pico-8 play session: mixed d-pad (fixed 12-tick cycle)

[t = 2 s] mixed d-pad (1.2s cycle ×~1): → ← ↑ ↓ + 🅾/❎ taps, ~2s
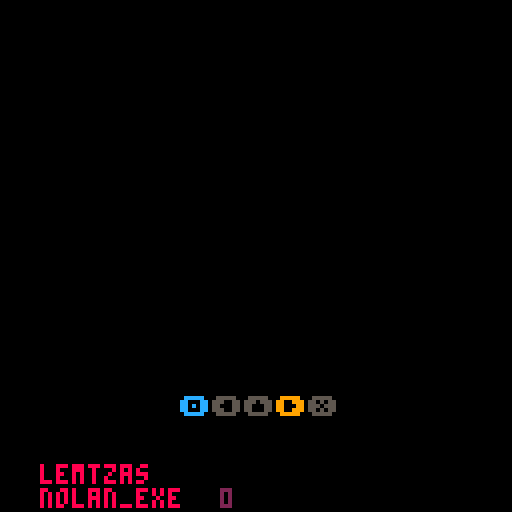

pico-8 cartridge
version 8
__lua__
--collab16 cart n, date
--1 cart 16 devs so little space!

cartdata"pico8collab16"
function _draw() if cgame._draw then cgame:_draw() end end
function _update() if cgame._update then cgame:_update() end end

games = {}

menu = {
  _draw = function(self)
    cls()
    sspr(0,0,32,32,32,32,64,64)
    local x = self.sel%4-1
    local y = flr(self.sel/4)
    local rx = 64+(x-1)*16-1
    local ry = 64+(y-2)*16-1
    color"1"
    rect(rx,ry,rx+17,ry+17)
    color"7"
    rect(rx-1,ry-1,rx+18,ry+18)
    local cur = games[self.sel+1]
    --spr(104,32,8,8,2)
    color"8"
    cursor(33,24)
    print"pico8-collab16-2"
    color"7"
    cursor(32,97)
    print("game: "..cur.name.."\nauthor: "..cur.author)
  end,
  _update = function(self)
    self.sel = self.sel or 0
    if btnp"0" then self.sel -= 1 sfx"0" end
    if btnp"1" then self.sel += 1 sfx"0" end
    if btnp"2" then self.sel -= 4 sfx"0" end
    if btnp"3" then self.sel += 4 sfx"0" end
    self.sel %= 16
    if btnp"5" or btnp"4" then
      sfx"1"
      cgame = games[self.sel+1]
      if cgame._init then cgame:_init() end
    end
  end,
}
cgame = menu
git,git_count = "5992c82","1"


------------------------------------------------------------
------------------------------------------------------------
------------------------------------------------------------


rhythm = {
 -- it bothered me that they
 -- could justify but didn't
 name = "pico beats",
 author = " lemtzas\nmusic: nolan_exe",
 ----------------------- init --
 _init = function(self)
  -- polluting the globals with my data
  t = 0
  score = 0
  active = {}
  odat = {
   { b=4, x=-0x13, -- o
     sym="�", col=12 },
   { b=0, x=-11, -- left
     sym="�", col= 8 },
   { b=2, x= -3, -- up
     sym="�", col=10 },
   { b=1, x=  5, -- right
     sym="�", col= 9 },
   { b=5, x= 13, -- x
     sym="�", col=11 }}
   music(1,0,15)
   self:_update()
 end,

 --------------------- update --
 _update = function(self)
  t=min(t+0.5, 2016) -- 2048-32

  cls(); self:beat_map()

  -- lookahead
  active = {}
  for i=1,5 do
   active[i] = {}
   local last = { beat = false }
   for j=-6,48 do
    c = pget(48+i, j-90)
    ison = c > 5
    last = {
      beat = ison,
      new = ison and not last.beat,
      sustained = ison and last.beat
     }
     active[i][j] = last
     if j == 0 then
      odat[i].active = active[i][0]
     end
   end

   -- try to score
   b = odat[i]
   onnow = btn(b.b)
   if onnow then
    newtxt = nil
    if not b.on then
     for j=0,1 do
      local hit =
       active[i][j].new and "early\n"
       or active[i][-j].new and "late\n"
      newtxt = hit and j < 1 and "perfect\n" or newtxt or hit
     end
    end
    if newtxt then
     sfx(1)
     score = score + 10
    end
    if b.active.sustained then
     score = score + 1
     newtxt = "+1\n"
    end
    lasttxt = newtxt or lasttxt
   end
   b.on = onnow
  end
 end,

------------------------ draw --
 _draw = function(self)
  cls(); camera(-64,-96)
  map(16,0, -64,-96, 16,16)

  self:beat_map()

  -- lookahead map
  for i=1,5 do
   b = odat[i]
   pal(15, b.col)
   for j=0,48 do
    dat = active[i][j]
    ypos = 4 * (t - flr(t) - j)
    if dat.sustained then
     spr(32, b.x,ypos)
    elseif dat.new then
     print(b.sym, b.x,ypos, b.col)
    end
   end
  end

  -- print("t: "..t,-63,-95,2)
  print((lasttxt or "\n")..score,-9,20,2)
  lastlasttxt = lasttxt

  for i=1,5 do
   b = odat[i]
   circfill(b.x+3, 5, 2,
    b.active.beat and b.col or 0)
   print(b.sym, b.x, 3,
    btn(b.b) and b.col or 5)
  end
  --
  -- -- who
  print("lemtzas\nnolan_exe",-54, 20, 8)
 end,

 ---------------------- extra --
 beat_map = function()
  for i=0,16 do
   map(i,0, 48,128*i-flr(t), 1,16)
  end
 end
}
add(games,rhythm)

add(games,{name="tbd",author="tbd",_update = function() win() end}) -- game 1
add(games,{name="tbd",author="tbd",_update = function() win() end}) -- game 2
add(games,{name="tbd",author="tbd",_update = function() win() end}) -- game 3
add(games,{name="tbd",author="tbd",_update = function() win() end}) -- game 4
add(games,{name="tbd",author="tbd",_update = function() win() end}) -- game 5
add(games,{name="tbd",author="tbd",_update = function() win() end}) -- game 6
add(games,{name="tbd",author="tbd",_update = function() win() end}) -- game 7
add(games,{name="tbd",author="tbd",_update = function() win() end}) -- game 8
add(games,{name="tbd",author="tbd",_update = function() win() end}) -- game 9
add(games,{name="tbd",author="tbd",_update = function() win() end}) -- game 10
add(games,{name="tbd",author="tbd",_update = function() win() end}) -- game 11
add(games,{name="tbd",author="tbd",_update = function() win() end}) -- game 12
add(games,{name="tbd",author="tbd",_update = function() win() end}) -- game 13
add(games,{name="tbd",author="tbd",_update = function() win() end}) -- game 14
add(games,{name="tbd",author="tbd",_update = function() win() end}) -- game 15
add(games,{name="tbd",author="tbd",_update = function() win() end}) -- game 16
__gfx__
00000000111111112222222233333333000000000000000000000000000000000000000000000000000000000000000000000000000000000000000000000000
00008880111111112222222233333333000000000000000000000000000000000000000000000000000000000000000000000000000000000000000000000000
0088008011c11c1122e22e2233b33b33000000000000000000000000000000000000000000000000000000000000000000000000000000000000000000000000
00800080111cc111222ee222333bb333000000000000000000000000000000000000000000000000000000000000000000000000000000000000000000000000
00800880111cc111222ee222333bb333000000000000000000000000000000000000000000000000000000000000000000000000000000000000000000000000
0880088011c11c1122e22e2233b33b33000000000000000000000000000000000000000000000000000000000000000000000000000000000000000000000000
08800000111111112222222233333333000000000000000000000000000000000000000000000000000000000000000000000000000000000000000000000000
00000000111111112222222233333333000000000000000000000000000000000000000000000000000000000000000000000000000000000000000000000000
44444444555555556666666677777777000000000000000000000000000000000000000000000000000000000000000000000000000000000000000000000000
44444444555555556666666677777777000000000000000000000000000000000000000000000000000000000000000000000000000000000000000000000000
44944944556556556676676677677677000000000000000000000000000000000000000000000000000000000000000000000000000000000000000000000000
44499444555665556667766677766777000000000000000000000000000000000000000000000000000000000000000000000000000000000000000000000000
44499444555665556667766677766777000000000000000000000000000000000000000000000000000000000000000000000000000000000000000000000000
44944944556556556676676677677677000000000000000000000000000000000000000000000000000000000000000000000000000000000000000000000000
44444444555555556666666677777777000000000000000000000000000000000000000000000000000000000000000000000000000000000000000000000000
44444444555555556666666677777777000000000000000000000000000000000000000000000000000000000000000000000000000000000000000000000000
8888888899999999aaaaaaaabbbbbbbb000000000000000000000000000000000000000000000000000000000000000000000000000000000000000000000000
8888888899999999aaaaaaaabbbbbbbb000000000000000000000000000000000000000000000000000000000000000000000000000000000000000000000000
88e88e8899a99a99aa9aa9aabb3bb3bb000000000000000000000000000000000000000000000000000000000000000000000000000000000000000000000000
888ee888999aa999aaa99aaabbb33bbb000000000000000000000000000000000000000000000000000000000000000000000000000000000000000000000000
888ee888999aa999aaa99aaabbb33bbb000000000000000000000000000000000000000000000000000000000000000000000000000000000000000000000000
88e88e8899a99a99aa9aa9aabb3bb3bb000000000000000000000000000000000000000000000000000000000000000000000000000000000000000000000000
8888888899999999aaaaaaaabbbbbbbb000000000000000000000000000000000000000000000000000000000000000000000000000000000000000000000000
8888888899999999aaaaaaaabbbbbbbb000000000000000000000000000000000000000000000000000000000000000000000000000000000000000000000000
ccccccccddddddddeeeeeeeeffffffff000000000000000000000000000000000000000000000000000000000000000000000000000000000000000000000000
ccccccccddddddddeeeeeeeeffffffff000000000000000000000000000000000000000000000000000000000000000000000000000000000000000000000000
ccdccdccddcddcddee2ee2eeffeffeff000000000000000000000000000000000000000000000000000000000000000000000000000000000000000000000000
cccddcccdddccdddeee22eeefffeefff000000000000000000000000000000000000000000000000000000000000000000000000000000000000000000000000
cccddcccdddccdddeee22eeefffeefff000000000000000000000000000000000000000000000000000000000000000000000000000000000000000000000000
ccdccdccddcddcddee2ee2eeffeffeff000000000000000000000000000000000000000000000000000000000000000000000000000000000000000000000000
ccccccccddddddddeeeeeeeeffffffff000000000000000000000000000000000000000000000000000000000000000000000000000000000000000000000000
ccccccccddddddddeeeeeeeeffffffff000000000000000000000000000000000000000000000000000000000000000000000000000000000000000000000000
00000000000000000000000000000000000000000000000000000000000000000000000000000000000000000000000000000000000000000000000000000000
00000000000000000000000000000000000000000000000000000000000000000000000000000000000000000000000000000000000000000000000000000000
00000000000000000000000000000000000000000000000000000000000000000000000000000000000000000000000000000000000000000000000000000000
00000000000000000000000000000000000000000000000000000000000000000000000000000000000000000000000000000000000000000000000000000000
00000000000000000000000000000000000000000000000000000000000000000000000000000000000000000000000000000000000000000000000000000000
00000000000000000000000000000000000000000000000000000000000000000000000000000000000000000000000000000000000000000000000000000000
00000000000000000000000000000000000000000000000000000000000000000000000000000000000000000000000000000000000000000000000000000000
00000000000000000000000000000000000000000000000000000000000000000000000000000000000000000000000000000000000000000000000000000000
00000000000000000000000000000000000000000000000000000000000000000000000000000000000000000000000000000000000000000000000000000000
00000000000000000000000000000000000000000000000000000000000000000000000000000000000000000000000000000000000000000000000000000000
00000000000000000000000000000000000000000000000000000000000000000000000000000000000000000000000000000000000000000000000000000000
00000000000000000000000000000000000000000000000000000000000000000000000000000000000000000000000000000000000000000000000000000000
00000000000000000000000000000000000000000000000000000000000000000000000000000000000000000000000000000000000000000000000000000000
00000000000000000000000000000000000000000000000000000000000000000000000000000000000000000000000000000000000000000000000000000000
00000000000000000000000000000000000000000000000000000000000000000000000000000000000000000000000000000000000000000000000000000000
00000000000000000000000000000000000000000000000000000000000000000000000000000000000000000000000000000000000000000000000000000000
00000000000000000000000000000000000000000000000000000000000000000000000000000000000000000000000000000000000000000000000000000000
00000000000000000000000000000000000000000000000000000000000000000000000000000000000000000000000000000000000000000000000000000000
00000000000000000000000000000000000000000000000000000000000000000000000000000000000000000000000000000000000000000000000000000000
00000000000000000000000000000000000000000000000000000000000000000000000000000000000000000000000000000000000000000000000000000000
00000000000000000000000000000000000000000000000000000000000000000000000000000000000000000000000000000000000000000000000000000000
00000000000000000000000000000000000000000000000000000000000000000000000000000000000000000000000000000000000000000000000000000000
00000000000000000000000000000000000000000000000000000000000000000000000000000000000000000000000000000000000000000000000000000000
00000000000000000000000000000000000000000000000000000000000000000000000000000000000000000000000000000000000000000000000000000000
00000000000000000000000000000000000000000000000000000000000000000000000000000000000000000000000000000000000000000000000000000000
00000000000000000000000000000000000000000000000000000000000000000000000000000000000000000000000000000000000000000000000000000000
00000000000000000000000000000000000000000000000000000000000000000000000000000000000000000000000000000000000000000000000000000000
00000000000000000000000000000000000000000000000000000000000000000000000000000000000000000000000000000000000000000000000000000000
00000000000000000000000000000000000000000000000000000000000000000000000000000000000000000000000000000000000000000000000000000000
00000000000000000000000000000000000000000000000000000000000000000000000000000000000000000000000000000000000000000000000000000000
00000000000000000000000000000000000000000000000000000000000000000000000000000000000000000000000000000000000000000000000000000000
00000000000000000000000000000000000000000000000000000000000000000000000000000000000000000000000000000000000000000000000000000000
00000000000000000000000000000000000000000000000000000000000000000000000000000000000000000000000000000000000000000000000000000000
00000000000000000000000000000000000000000000000000000000000000000000000000000000000000000000000000000000000000000000000000000000
00000000000000000000000000000000000000000000000000000000000000000000000000000000000000000000000000000000000000000000000000000000
00000000000000000000000000000000000000000000000000000000000000000000000000000000000000000000000000000000000000000000000000000000
00000000000000000000000000000000000000000000000000000000000000000000000000000000000000000000000000000000000000000000000000000000
00000000000000000000000000000000000000000000000000000000000000000000000000000000000000000000000000000000000000000000000000000000
00000000000000000000000000000000000000000000000000000000000000000000000000000000000000000000000000000000000000000000000000000000
00000000000000000000000000000000000000000000000000000000000000000000000000000000000000000000000000000000000000000000000000000000
00000000000000000000000000000000000000000000000000000000000000000000000000000000000000000000000000000000000000000000000000000000
00000000000000000000000000000000000000000000000000000000000000000000000000000000000000000000000000000000000000000000000000000000
00000000000000000000000000000000000000000000000000000000000000000000000000000000000000000000000000000000000000000000000000000000
00000000000000000000000000000000000000000000000000000000000000000000000000000000000000000000000000000000000000000000000000000000
00000000000000000000000000000000000000000000000000000000000000000000000000000000000000000000000000000000000000000000000000000000
00000000000000000000000000000000000000000000000000000000000000000000000000000000000000000000000000000000000000000000000000000000
00000000000000000000000000000000000000000000000000000000000000000000000000000000000000000000000000000000000000000000000000000000
00000000000000000000000000000000000000000000000000000000000000000000000000000000000000000000000000000000000000000000000000000000
00000000000000000000000000000000000000000000000000000000000000000000000000000000000000000000000000000000000000000000000000000000
00000000000000000000000000000000000000000000000000000000000000000000000000000000000000000000000000000000000000000000000000000000
00000000000000000000000000000000000000000000000000000000000000000000000000000000000000000000000000000000000000000000000000000000
00000000000000000000000000000000000000000000000000000000000000000000000000000000000000000000000000000000000000000000000000000000
00000000000000000000000000000000000000000000000000000000000000000000000000000000000000000000000000000000000000000000000000000000
00000000000000000000000000000000000000000000000000000000000000000000000000000000000000000000000000000000000000000000000000000000
00000000000000000000000000000000000000000000000000000000000000000000000000000000000000000000000000000000000000000000000000000000
00000000000000000000000000000000000000000000000000000000000000000000000000000000000000000000000000000000000000000000000000000000
00000000000000000000000000000000000000000000000000000000000000000000000000000000000000000000000000000000000000000000000000000000
00000000000000000000000000000000000000000000000000000000000000000000000000000000000000000000000000000000000000000000000000000000
00000000000000000000000000000000000000000000000000000000000000000000000000000000000000000000000000000000000000000000000000000000
00000000000000000000000000000000000000000000000000000000000000000000000000000000000000000000000000000000000000000000000000000000
00000000000000000000000000000000000000000000000000000000000000000000000000000000000000000000000000000000000000000000000000000000
00000000000000000000000000000000000000000000000000000000000000000000000000000000000000000000000000000000000000000000000000000000
00000000000000000000000000000000000000000000000000000000000000000000000000000000000000000000000000000000000000000000000000000000
00000000000000000000000000000000000000000000000000000000000000000000000000000000000000000000000000000000000000000000000000000000
00000000000000000000000000000000000000000000000000000000000000000000000000000000000000000000000000000000000000000000000000000000
00000000000000000000000000000000000000000000000000000000000000000000000000000000000000000000000000000000000000000000000000000000
00000000000000000000000000000000000000000000000000000000000000000000000000000000000000000000000000000000000000000000000000000000
00000000000000000000000000000000000000000000000000000000000000000000000000000000000000000000000000000000000000000000000000000000
00000000000000000000000000000000000000000000000000000000000000000000000000000000000000000000000000000000000000000000000000000000
00000000000000000000000000000000000000000000000000000000000000000000000000000000000000000000000000000000000000000000000000000000
00000000000000000000000000000000000000000000000000000000000000000000000000000000000000000000000000000000000000000000000000000000
00000000000000000000000000000000000000000000000000000000000000000000000000000000000000000000000000000000000000000000000000000000
00000000000000000000000000000000000000000000000000000000000000000000000000000000000000000000000000000000000000000000000000000000
00000000000000000000000000000000000000000000000000000000000000000000000000000000000000000000000000000000000000000000000000000000
00000000000000000000000000000000000000000000000000000000000000000000000000000000000000000000000000000000000000000000000000000000
00000000000000000000000000000000000000000000000000000000000000000000000000000000000000000000000000000000000000000000000000000000
00000000000000000000000000000000000000000000000000000000000000000000000000000000000000000000000000000000000000000000000000000000
00000000000000000000000000000000000000000000000000000000000000000000000000000000000000000000000000000000000000000000000000000000
00000000000000000000000000000000000000000000000000000000000000000000000000000000000000000000000000000000000000000000000000000000
00000000000000000000000000000000000000000000000000000000000000000000000000000000000000000000000000000000000000000000000000000000
00000000000000000000000000000000000000000000000000000000000000000000000000000000000000000000000000000000000000000000000000000000
00000000000000000000000000000000000000000000000000000000000000000000000000000000000000000000000000000000000000000000000000000000
00000000000000000000000000000000000000000000000000000000000000000000000000000000000000000000000000000000000000000000000000000000
00000000000000000000000000000000000000000000000000000000000000000000000000000000000000000000000000000000000000000000000000000000
00000000000000000000000000000000000000000000000000000000000000000000000000000000000000000000000000000000000000000000000000000000
00000000000000000000000000000000000000000000000000000000000000000000000000000000000000000000000000000000000000000000000000000000
00000000000000000000000000000000000000000000000000000000000000000000000000000000000000000000000000000000000000000000000000000000
00000000000000000000000000000000000000000000000000000000000000000000000000000000000000000000000000000000000000000000000000000000
00000000000000000000000000000000000000000000000000000000000000000000000000000000000000000000000000000000000000000000000000000000
00000000000000000000000000000000000000000000000000000000000000000000000000000000000000000000000000000000000000000000000000000000
00000000000000000000000000000000000000000000000000000000000000000000000000000000000000000000000000000000000000000000000000000000
00000000000000000000000000000000000000000000000000000000000000000000000000000000000000000000000000000000000000000000000000000000
00000000000000000000000000000000000000000000000000000000000000000000000000000000000000000000000000000000000000000000000000000000
00000000000000000000000000000000000000000000000000000000000000000000000000000000000000000000000000000000000000000000000000000000
00000000000000000000000000000000000000000000000000000000000000000000000000000000000000000000000000000000000000000000000000000000
00000000000000000000000000000000000000000000000000000000000000000000000000000000000000000000000000000000000000000000000000000000
__gff__
0000000000000000000000000000000000000000000000000000000000000000000000000000000000000000000000000000000000000000000000000000000000000000000000000000000000000000000000000000000000000000000000000000000000000000000000000000000000000000000000000000000000000000
0000000000000000000000000000000000000000000000000000000000000000000000000000000000000000000000000000000000000000000000000000000000000000000000000000000000000000000000000000000000000000000000000000000000000000000000000000000000000000000000000000000000000000
__map__
0000000000000000000000000000000000000000000000000000000000000000000000000000000000000000000000000000000000000000000000000000000000000000000000000000000000000000000000000000000000000000000000000000000000000000000000000000000000000000000000000000000000000000
0000000000000000000000000000000000000000000000000000000000000000000000000000000000000000000000000000000000000000000000000000000000000000000000000000000000000000000000000000000000000000000000000000000000000000000000000000000000000000000000000000000000000000
0000000000000000000000000000000000000000000000000000000000000000000000000000000000000000000000000000000000000000000000000000000000000000000000000000000000000000000000000000000000000000000000000000000000000000000000000000000000000000000000000000000000000000
0000000000000000000000000000000000000000000000000000000000000000000000000000000000000000000000000000000000000000000000000000000000000000000000000000000000000000000000000000000000000000000000000000000000000000000000000000000000000000000000000000000000000000
0000000000000000000000000000000000000000000000000000000000000000000000000000000000000000000000000000000000000000000000000000000000000000000000000000000000000000000000000000000000000000000000000000000000000000000000000000000000000000000000000000000000000000
0000000000000000000000000000000000000000000000000000000000000000000000000000000000000000000000000000000000000000000000000000000000000000000000000000000000000000000000000000000000000000000000000000000000000000000000000000000000000000000000000000000000000000
0000000000000000000000000000000000000000000000000000000000000000000000000000000000000000000000000000000000000000000000000000000000000000000000000000000000000000000000000000000000000000000000000000000000000000000000000000000000000000000000000000000000000000
0000000000000000000000000000000000000000000000000000000000000000000000000000000000000000000000000000000000000000000000000000000000000000000000000000000000000000000000000000000000000000000000000000000000000000000000000000000000000000000000000000000000000000
0000000000000000000000000000000000000000000000000000000000000000000000000000000000000000000000000000000000000000000000000000000000000000000000000000000000000000000000000000000000000000000000000000000000000000000000000000000000000000000000000000000000000000
0000000000000000000000000000000000000000000000000000000000000000000000000000000000000000000000000000000000000000000000000000000000000000000000000000000000000000000000000000000000000000000000000000000000000000000000000000000000000000000000000000000000000000
0000000000000000000000000000000000000000000000000000000000000000000000000000000000000000000000000000000000000000000000000000000000000000000000000000000000000000000000000000000000000000000000000000000000000000000000000000000000000000000000000000000000000000
0000000000000000000000000000000000000000000000000000000000000000000000000000000000000000000000000000000000000000000000000000000000000000000000000000000000000000000000000000000000000000000000000000000000000000000000000000000000000000000000000000000000000000
0000000000000000000000000000000000000000000000000000000000000000000000000000000000000000000000000000000000000000000000000000000000000000000000000000000000000000000000000000000000000000000000000000000000000000000000000000000000000000000000000000000000000000
0000000000000000000000000000000000000000000000000000000000000000000000000000000000000000000000000000000000000000000000000000000000000000000000000000000000000000000000000000000000000000000000000000000000000000000000000000000000000000000000000000000000000000
0000000000000000000000000000000000000000000000000000000000000000000000000000000000000000000000000000000000000000000000000000000000000000000000000000000000000000000000000000000000000000000000000000000000000000000000000000000000000000000000000000000000000000
0000000000000000000000000000000000000000000000000000000000000000000000000000000000000000000000000000000000000000000000000000000000000000000000000000000000000000000000000000000000000000000000000000000000000000000000000000000000000000000000000000000000000000
0000000000000000000000000000000000000000000000000000000000000000000000000000000000000000000000000000000000000000000000000000000000000000000000000000000000000000000000000000000000000000000000000000000000000000000000000000000000000000000000000000000000000000
0000000000000000000000000000000000000000000000000000000000000000000000000000000000000000000000000000000000000000000000000000000000000000000000000000000000000000000000000000000000000000000000000000000000000000000000000000000000000000000000000000000000000000
0000000000000000000000000000000000000000000000000000000000000000000000000000000000000000000000000000000000000000000000000000000000000000000000000000000000000000000000000000000000000000000000000000000000000000000000000000000000000000000000000000000000000000
0000000000000000000000000000000000000000000000000000000000000000000000000000000000000000000000000000000000000000000000000000000000000000000000000000000000000000000000000000000000000000000000000000000000000000000000000000000000000000000000000000000000000000
0000000000000000000000000000000000000000000000000000000000000000000000000000000000000000000000000000000000000000000000000000000000000000000000000000000000000000000000000000000000000000000000000000000000000000000000000000000000000000000000000000000000000000
0000000000000000000000000000000000000000000000000000000000000000000000000000000000000000000000000000000000000000000000000000000000000000000000000000000000000000000000000000000000000000000000000000000000000000000000000000000000000000000000000000000000000000
0000000000000000000000000000000000000000000000000000000000000000000000000000000000000000000000000000000000000000000000000000000000000000000000000000000000000000000000000000000000000000000000000000000000000000000000000000000000000000000000000000000000000000
0000000000000000000000000000000000000000000000000000000000000000000000000000000000000000000000000000000000000000000000000000000000000000000000000000000000000000000000000000000000000000000000000000000000000000000000000000000000000000000000000000000000000000
0000000000000000000000000000000000000000000000000000000000000000000000000000000000000000000000000000000000000000000000000000000000000000000000000000000000000000000000000000000000000000000000000000000000000000000000000000000000000000000000000000000000000000
0000000000000000000000000000000000000000000000000000000000000000000000000000000000000000000000000000000000000000000000000000000000000000000000000000000000000000000000000000000000000000000000000000000000000000000000000000000000000000000000000000000000000000
0000000000000000000000000000000000000000000000000000000000000000000000000000000000000000000000000000000000000000000000000000000000000000000000000000000000000000000000000000000000000000000000000000000000000000000000000000000000000000000000000000000000000000
0000000000000000000000000000000000000000000000000000000000000000000000000000000000000000000000000000000000000000000000000000000000000000000000000000000000000000000000000000000000000000000000000000000000000000000000000000000000000000000000000000000000000000
0000000000000000000000000000000000000000000000000000000000000000000000000000000000000000000000000000000000000000000000000000000000000000000000000000000000000000000000000000000000000000000000000000000000000000000000000000000000000000000000000000000000000000
0000000000000000000000000000000000000000000000000000000000000000000000000000000000000000000000000000000000000000000000000000000000000000000000000000000000000000000000000000000000000000000000000000000000000000000000000000000000000000000000000000000000000000
0000000000000000000000000000000000000000000000000000000000000000000000000000000000000000000000000000000000000000000000000000000000000000000000000000000000000000000000000000000000000000000000000000000000000000000000000000000000000000000000000000000000000000
0000000000000000000000000000000000000000000000000000000000000000000000000000000000000000000000000000000000000000000000000000000000000000000000000000000000000000000000000000000000000000000000000000000000000000000000000000000000000000000000000000000000000000
